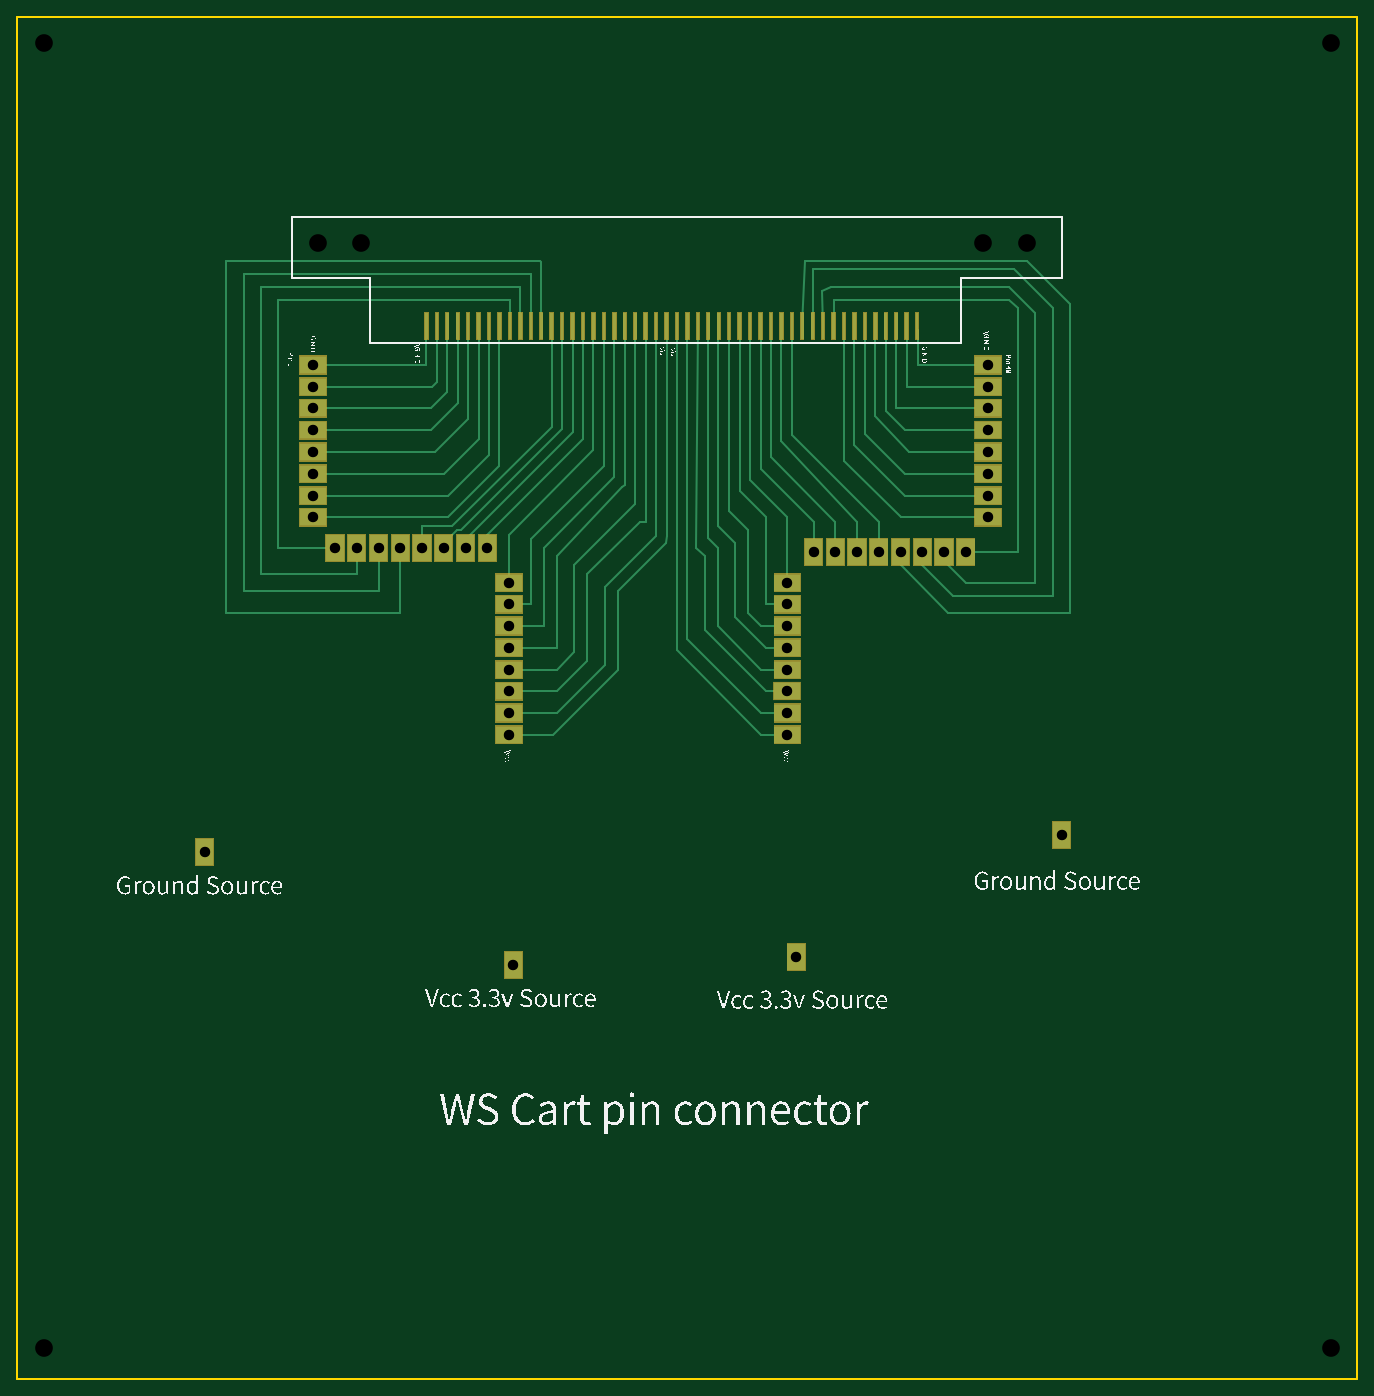
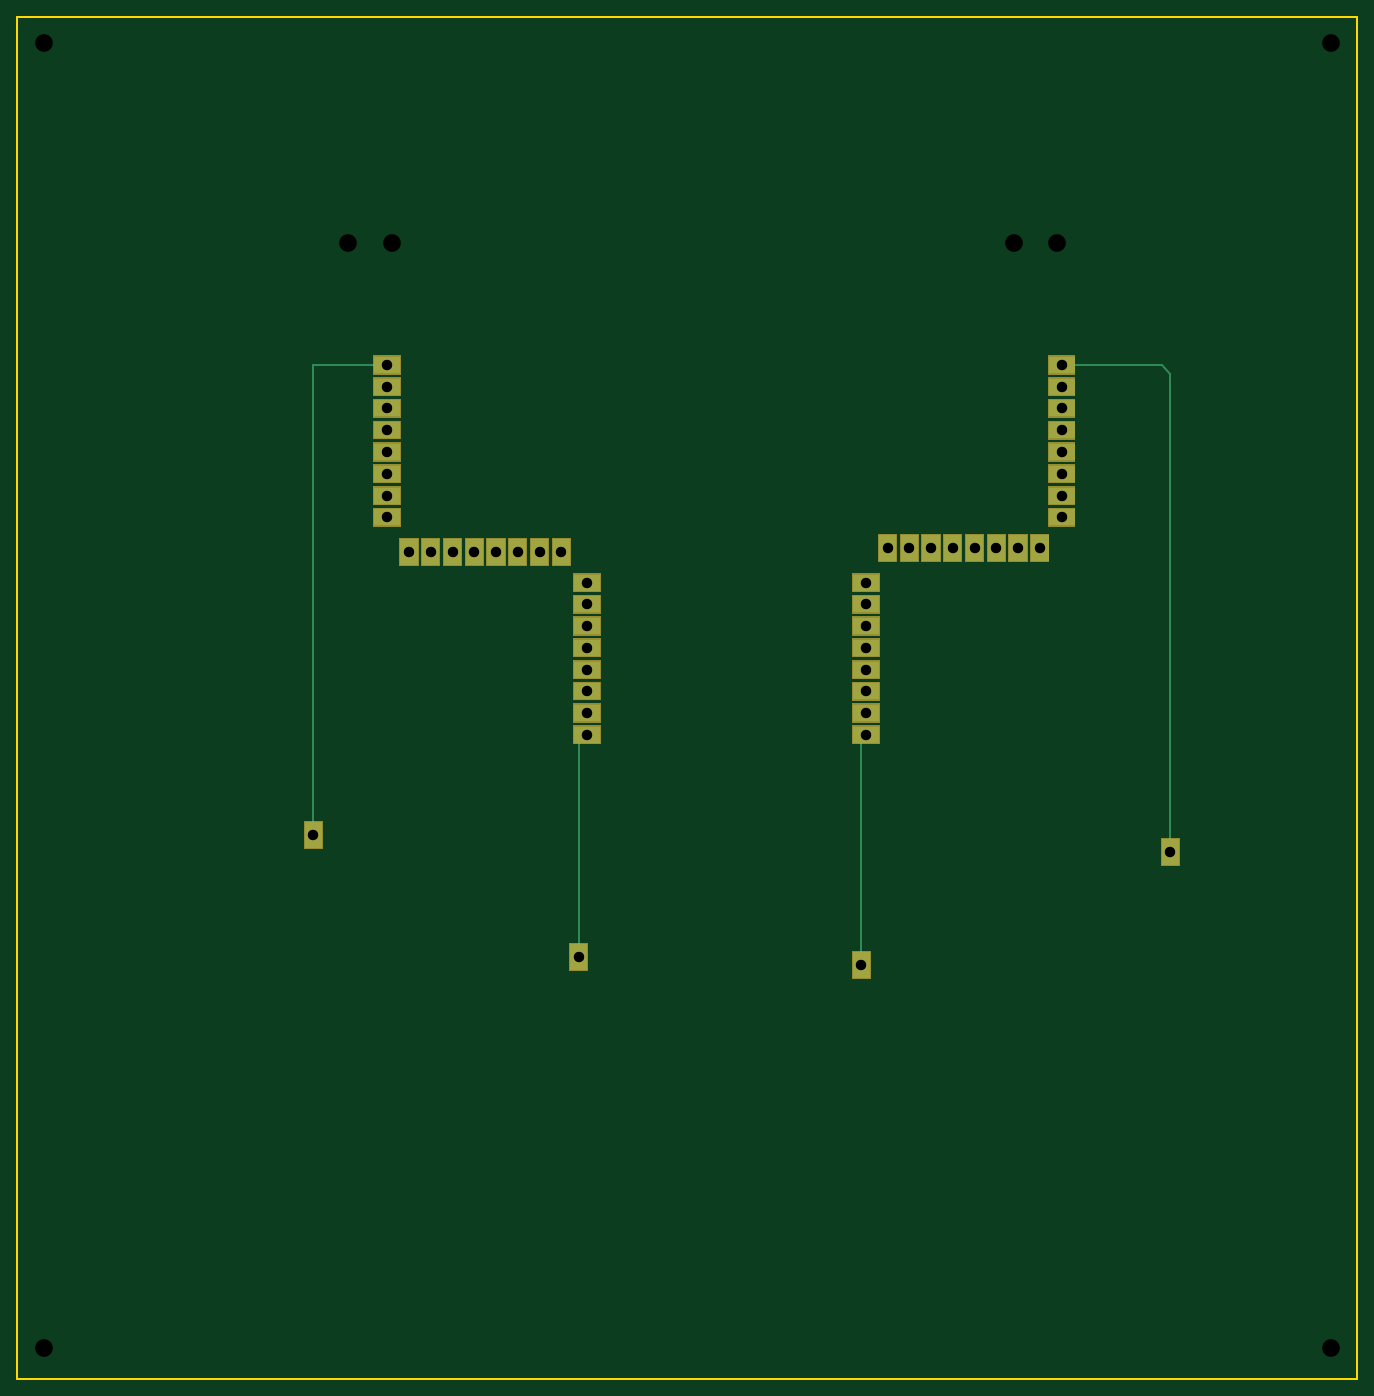
Circuit board: 9 layer files. Board 154.0 x 156.5 mm.
- outline: Gerber_BoardOutline.GKO (501 bytes)
- bottom_copper: Gerber_BottomLayer.GBL (3699 bytes)
- bottom_mask: Gerber_BottomSolderMaskLayer.GBS (5677 bytes)
- drill: Gerber_Drill_NPTH.DRL (398 bytes)
- drill: Gerber_Drill_PTH.DRL (1097 bytes)
- top_copper: Gerber_TopLayer.GTL (13836 bytes)
- paste: Gerber_TopPasteMaskLayer.GTP (5354 bytes)
- top_silk: Gerber_TopSilkLayer.GTO (172205 bytes)
- top_mask: Gerber_TopSolderMaskLayer.GTS (10632 bytes)

=== outline: Gerber_BoardOutline.GKO ===
G04 Layer: BoardOutline*
G04 EasyEDA v6.4.25, 2022-01-12T17:36:27--7:00*
G04 12c81a346b754f11b05be9c808d69f64,c152627e17c142f38e8cee34c074023c,10*
G04 Gerber Generator version 0.2*
G04 Scale: 100 percent, Rotated: No, Reflected: No *
G04 Dimensions in millimeters *
G04 leading zeros omitted , absolute positions ,4 integer and 5 decimal *
%FSLAX45Y45*%
%MOMM*%

%ADD10C,0.2540*%
D10*
X0Y0D02*
G01*
X15400020Y0D01*
X15400020Y-15649955D01*
X7700009Y-15649955D01*
X0Y-15649955D01*
X0Y0D01*

%LPD*%
M02*

=== bottom_copper: Gerber_BottomLayer.GBL ===
G04 Layer: BottomLayer*
G04 EasyEDA v6.4.25, 2022-01-12T17:36:27--7:00*
G04 12c81a346b754f11b05be9c808d69f64,c152627e17c142f38e8cee34c074023c,10*
G04 Gerber Generator version 0.2*
G04 Scale: 100 percent, Rotated: No, Reflected: No *
G04 Dimensions in millimeters *
G04 leading zeros omitted , absolute positions ,4 integer and 5 decimal *
%FSLAX45Y45*%
%MOMM*%

%ADD10C,0.2540*%
%ADD12R,3.0000X2.0000*%

%LPD*%
D10*
X11150000Y-3999999D02*
G01*
X12000001Y-3999999D01*
X12000001Y-9400001D01*
X8850002Y-8249996D02*
G01*
X8949994Y-8349988D01*
X8949994Y-10800003D01*
X5650001Y-8249998D02*
G01*
X5700001Y-8299998D01*
X5700001Y-10900001D01*
X3399998Y-3999999D02*
G01*
X2250000Y-3999999D01*
X2150000Y-4099999D01*
X2150000Y-9600001D01*
D12*
G01*
X11149990Y-3999992D03*
G01*
X11149990Y-4250004D03*
G01*
X11149990Y-4499990D03*
G01*
X11149990Y-4750003D03*
G01*
X11149990Y-4999989D03*
G01*
X11149990Y-5250002D03*
G01*
X11149990Y-5499988D03*
G01*
X11149990Y-5750001D03*
G36*
X10800001Y-6000000D02*
G01*
X11000000Y-6000000D01*
X11000000Y-6300000D01*
X10800001Y-6300000D01*
G37*
G36*
X10550001Y-6000000D02*
G01*
X10750001Y-6000000D01*
X10750001Y-6300000D01*
X10550001Y-6300000D01*
G37*
G36*
X10300002Y-6000000D02*
G01*
X10500001Y-6000000D01*
X10500001Y-6300000D01*
X10300002Y-6300000D01*
G37*
G36*
X10050002Y-6000000D02*
G01*
X10250002Y-6000000D01*
X10250002Y-6300000D01*
X10050002Y-6300000D01*
G37*
G36*
X9800000Y-6000000D02*
G01*
X10000000Y-6000000D01*
X10000000Y-6300000D01*
X9800000Y-6300000D01*
G37*
G36*
X9550001Y-6000000D02*
G01*
X9750000Y-6000000D01*
X9750000Y-6300000D01*
X9550001Y-6300000D01*
G37*
G36*
X9300001Y-6000000D02*
G01*
X9500001Y-6000000D01*
X9500001Y-6300000D01*
X9300001Y-6300000D01*
G37*
G36*
X9050002Y-6000000D02*
G01*
X9250001Y-6000000D01*
X9250001Y-6300000D01*
X9050002Y-6300000D01*
G37*
G01*
X8849995Y-6500012D03*
G01*
X8849995Y-6749999D03*
G01*
X8849995Y-7000011D03*
G01*
X8849995Y-7249998D03*
G01*
X8849995Y-7500010D03*
G01*
X8849995Y-7749997D03*
G01*
X8849995Y-8000009D03*
G01*
X8849995Y-8249996D03*
G01*
X5650001Y-8249996D03*
G01*
X5650001Y-8000009D03*
G01*
X5650001Y-7749997D03*
G01*
X5650001Y-7500010D03*
G01*
X5650001Y-7249998D03*
G01*
X5650001Y-7000011D03*
G01*
X5650001Y-6749999D03*
G01*
X5650001Y-6500012D03*
G36*
X5299999Y-5950000D02*
G01*
X5499999Y-5950000D01*
X5499999Y-6250000D01*
X5299999Y-6250000D01*
G37*
G36*
X5050000Y-5950000D02*
G01*
X5249999Y-5950000D01*
X5249999Y-6250000D01*
X5050000Y-6250000D01*
G37*
G36*
X4800000Y-5950000D02*
G01*
X5000000Y-5950000D01*
X5000000Y-6250000D01*
X4800000Y-6250000D01*
G37*
G36*
X4550001Y-5950000D02*
G01*
X4750000Y-5950000D01*
X4750000Y-6250000D01*
X4550001Y-6250000D01*
G37*
G36*
X4299999Y-5950000D02*
G01*
X4499998Y-5950000D01*
X4499998Y-6250000D01*
X4299999Y-6250000D01*
G37*
G36*
X4049999Y-5950000D02*
G01*
X4249999Y-5950000D01*
X4249999Y-6250000D01*
X4049999Y-6250000D01*
G37*
G36*
X3800000Y-5950000D02*
G01*
X3999999Y-5950000D01*
X3999999Y-6250000D01*
X3800000Y-6250000D01*
G37*
G36*
X3550000Y-5950000D02*
G01*
X3750000Y-5950000D01*
X3750000Y-6250000D01*
X3550000Y-6250000D01*
G37*
G01*
X3399993Y-5750001D03*
G01*
X3399993Y-5499988D03*
G01*
X3399993Y-5250002D03*
G01*
X3399993Y-4999989D03*
G01*
X3399993Y-4750003D03*
G01*
X3399993Y-4499990D03*
G01*
X3399993Y-4250004D03*
G01*
X3399993Y-3999992D03*
G36*
X8850000Y-10650001D02*
G01*
X9049999Y-10650001D01*
X9049999Y-10950000D01*
X8850000Y-10950000D01*
G37*
G36*
X5600001Y-10750001D02*
G01*
X5800001Y-10750001D01*
X5800001Y-11050000D01*
X5600001Y-11050000D01*
G37*
G36*
X11900001Y-9250001D02*
G01*
X12100001Y-9250001D01*
X12100001Y-9550001D01*
X11900001Y-9550001D01*
G37*
G36*
X2050000Y-9450001D02*
G01*
X2250000Y-9450001D01*
X2250000Y-9750000D01*
X2050000Y-9750000D01*
G37*
M02*

=== bottom_mask: Gerber_BottomSolderMaskLayer.GBS (5677 bytes, source omitted) ===
=== drill: Gerber_Drill_NPTH.DRL ===
M48
METRIC,LZ,000.000
;FILE_FORMAT=3:3
;TYPE=NON_PLATED
;Layer: Drill NPTH
;EasyEDA v6.4.25, 2022-01-12T17:36:27--7:00
;12c81a346b754f11b05be9c808d69f64,c152627e17c142f38e8cee34c074023c,10
;Gerber Generator version 0.2
;Holesize 1 = 2.032 mm
T01C2.032
%
G05
G90
T01
X034500Y-026000
X116000Y-026000
X111000Y-026000
X039500Y-026000
X151000Y-153000
X003000Y-153000
X003000Y-003000
X151000Y-003000
M30

=== drill: Gerber_Drill_PTH.DRL ===
M48
METRIC,LZ,000.000
;FILE_FORMAT=3:3
;TYPE=PLATED
;Layer: Drill PTH
;EasyEDA v6.4.25, 2022-01-12T17:36:27--7:00
;12c81a346b754f11b05be9c808d69f64,c152627e17c142f38e8cee34c074023c,10
;Gerber Generator version 0.2
;Holesize 1 = 1.199 mm
T01C1.199
%
G05
G90
T01
X111500Y-040000
X111500Y-042500
X111500Y-045000
X111500Y-047500
X111500Y-050000
X111500Y-052500
X111500Y-055000
X111500Y-057500
X109000Y-061500
X106500Y-061500
X104000Y-061500
X101500Y-061500
X099000Y-061500
X096500Y-061500
X094000Y-061500
X091500Y-061500
X088500Y-065000
X088500Y-067500
X088500Y-070000
X088500Y-072500
X088500Y-075000
X088500Y-077500
X088500Y-080000
X088500Y-082500
X056500Y-082500
X056500Y-080000
X056500Y-077500
X056500Y-075000
X056500Y-072500
X056500Y-070000
X056500Y-067500
X056500Y-065000
X054000Y-061000
X051500Y-061000
X049000Y-061000
X046500Y-061000
X044000Y-061000
X041500Y-061000
X039000Y-061000
X036500Y-061000
X034000Y-057500
X034000Y-055000
X034000Y-052500
X034000Y-050000
X034000Y-047500
X034000Y-045000
X034000Y-042500
X034000Y-040000
X089500Y-108000
X057000Y-109000
X120000Y-094000
X021500Y-096000
M30

=== top_copper: Gerber_TopLayer.GTL (13836 bytes, source omitted) ===
=== paste: Gerber_TopPasteMaskLayer.GTP ===
G04 Layer: TopPasteMaskLayer*
G04 EasyEDA v6.4.25, 2022-01-12T17:36:27--7:00*
G04 12c81a346b754f11b05be9c808d69f64,c152627e17c142f38e8cee34c074023c,10*
G04 Gerber Generator version 0.2*
G04 Scale: 100 percent, Rotated: No, Reflected: No *
G04 Dimensions in millimeters *
G04 leading zeros omitted , absolute positions ,4 integer and 5 decimal *
%FSLAX45Y45*%
%MOMM*%

%ADD10C,0.0001*%

%LPD*%
G36*
X4684999Y-3400000D02*
G01*
X4715002Y-3400000D01*
X4715002Y-3700000D01*
X4684999Y-3700000D01*
G37*
G36*
X4804999Y-3400000D02*
G01*
X4835001Y-3400000D01*
X4835001Y-3700000D01*
X4804999Y-3700000D01*
G37*
G36*
X4924999Y-3400000D02*
G01*
X4955001Y-3400000D01*
X4955001Y-3700000D01*
X4924999Y-3700000D01*
G37*
G36*
X5044998Y-3400000D02*
G01*
X5075001Y-3400000D01*
X5075001Y-3700000D01*
X5044998Y-3700000D01*
G37*
G36*
X5524997Y-3400000D02*
G01*
X5555000Y-3400000D01*
X5555000Y-3700000D01*
X5524997Y-3700000D01*
G37*
G36*
X5404998Y-3400000D02*
G01*
X5435000Y-3400000D01*
X5435000Y-3700000D01*
X5404998Y-3700000D01*
G37*
G36*
X5284998Y-3400000D02*
G01*
X5315000Y-3400000D01*
X5315000Y-3700000D01*
X5284998Y-3700000D01*
G37*
G36*
X5164998Y-3400000D02*
G01*
X5195001Y-3400000D01*
X5195001Y-3700000D01*
X5164998Y-3700000D01*
G37*
G36*
X6124999Y-3400000D02*
G01*
X6155001Y-3400000D01*
X6155001Y-3700000D01*
X6124999Y-3700000D01*
G37*
G36*
X6245001Y-3400000D02*
G01*
X6275003Y-3400000D01*
X6275003Y-3700000D01*
X6245001Y-3700000D01*
G37*
G36*
X6365001Y-3400000D02*
G01*
X6395003Y-3400000D01*
X6395003Y-3700000D01*
X6365001Y-3700000D01*
G37*
G36*
X6485000Y-3400000D02*
G01*
X6515003Y-3400000D01*
X6515003Y-3700000D01*
X6485000Y-3700000D01*
G37*
G36*
X6004999Y-3400000D02*
G01*
X6035001Y-3400000D01*
X6035001Y-3700000D01*
X6004999Y-3700000D01*
G37*
G36*
X5884999Y-3400000D02*
G01*
X5915002Y-3400000D01*
X5915002Y-3700000D01*
X5884999Y-3700000D01*
G37*
G36*
X5764999Y-3400000D02*
G01*
X5795002Y-3400000D01*
X5795002Y-3700000D01*
X5764999Y-3700000D01*
G37*
G36*
X5645002Y-3400000D02*
G01*
X5675005Y-3400000D01*
X5675005Y-3700000D01*
X5645002Y-3700000D01*
G37*
G36*
X7084999Y-3400000D02*
G01*
X7115002Y-3400000D01*
X7115002Y-3700000D01*
X7084999Y-3700000D01*
G37*
G36*
X7204999Y-3400000D02*
G01*
X7235002Y-3400000D01*
X7235002Y-3700000D01*
X7204999Y-3700000D01*
G37*
G36*
X7324999Y-3400000D02*
G01*
X7355001Y-3400000D01*
X7355001Y-3700000D01*
X7324999Y-3700000D01*
G37*
G36*
X7444999Y-3400000D02*
G01*
X7475001Y-3400000D01*
X7475001Y-3700000D01*
X7444999Y-3700000D01*
G37*
G36*
X6965000Y-3400000D02*
G01*
X6995002Y-3400000D01*
X6995002Y-3700000D01*
X6965000Y-3700000D01*
G37*
G36*
X6845000Y-3400000D02*
G01*
X6875002Y-3400000D01*
X6875002Y-3700000D01*
X6845000Y-3700000D01*
G37*
G36*
X6725000Y-3400000D02*
G01*
X6755002Y-3400000D01*
X6755002Y-3700000D01*
X6725000Y-3700000D01*
G37*
G36*
X6605000Y-3400000D02*
G01*
X6635003Y-3400000D01*
X6635003Y-3700000D01*
X6605000Y-3700000D01*
G37*
G36*
X8045000Y-3400000D02*
G01*
X8075002Y-3400000D01*
X8075002Y-3700000D01*
X8045000Y-3700000D01*
G37*
G36*
X8165000Y-3400000D02*
G01*
X8195002Y-3400000D01*
X8195002Y-3700000D01*
X8165000Y-3700000D01*
G37*
G36*
X8284999Y-3400000D02*
G01*
X8315002Y-3400000D01*
X8315002Y-3700000D01*
X8284999Y-3700000D01*
G37*
G36*
X8404999Y-3400000D02*
G01*
X8435002Y-3400000D01*
X8435002Y-3700000D01*
X8404999Y-3700000D01*
G37*
G36*
X7925000Y-3400000D02*
G01*
X7955003Y-3400000D01*
X7955003Y-3700000D01*
X7925000Y-3700000D01*
G37*
G36*
X7805000Y-3400000D02*
G01*
X7835003Y-3400000D01*
X7835003Y-3700000D01*
X7805000Y-3700000D01*
G37*
G36*
X7685001Y-3400000D02*
G01*
X7715003Y-3400000D01*
X7715003Y-3700000D01*
X7685001Y-3700000D01*
G37*
G36*
X7565001Y-3400000D02*
G01*
X7595003Y-3400000D01*
X7595003Y-3700000D01*
X7565001Y-3700000D01*
G37*
G36*
X9005001Y-3400000D02*
G01*
X9035003Y-3400000D01*
X9035003Y-3700000D01*
X9005001Y-3700000D01*
G37*
G36*
X9125000Y-3400000D02*
G01*
X9155003Y-3400000D01*
X9155003Y-3700000D01*
X9125000Y-3700000D01*
G37*
G36*
X9245000Y-3400000D02*
G01*
X9275003Y-3400000D01*
X9275003Y-3700000D01*
X9245000Y-3700000D01*
G37*
G36*
X9365000Y-3400000D02*
G01*
X9395002Y-3400000D01*
X9395002Y-3700000D01*
X9365000Y-3700000D01*
G37*
G36*
X8885001Y-3400000D02*
G01*
X8915003Y-3400000D01*
X8915003Y-3700000D01*
X8885001Y-3700000D01*
G37*
G36*
X8765001Y-3400000D02*
G01*
X8795004Y-3400000D01*
X8795004Y-3700000D01*
X8765001Y-3700000D01*
G37*
G36*
X8645001Y-3400000D02*
G01*
X8675004Y-3400000D01*
X8675004Y-3700000D01*
X8645001Y-3700000D01*
G37*
G36*
X8525002Y-3400000D02*
G01*
X8555004Y-3400000D01*
X8555004Y-3700000D01*
X8525002Y-3700000D01*
G37*
G36*
X9965001Y-3400000D02*
G01*
X9995004Y-3400000D01*
X9995004Y-3700000D01*
X9965001Y-3700000D01*
G37*
G36*
X10085001Y-3400000D02*
G01*
X10115003Y-3400000D01*
X10115003Y-3700000D01*
X10085001Y-3700000D01*
G37*
G36*
X10205001Y-3400000D02*
G01*
X10235003Y-3400000D01*
X10235003Y-3700000D01*
X10205001Y-3700000D01*
G37*
G36*
X10325000Y-3400000D02*
G01*
X10355003Y-3400000D01*
X10355003Y-3700000D01*
X10325000Y-3700000D01*
G37*
G36*
X9845001Y-3400000D02*
G01*
X9875004Y-3400000D01*
X9875004Y-3700000D01*
X9845001Y-3700000D01*
G37*
G36*
X9725002Y-3400000D02*
G01*
X9755004Y-3400000D01*
X9755004Y-3700000D01*
X9725002Y-3700000D01*
G37*
G36*
X9605002Y-3400000D02*
G01*
X9635004Y-3400000D01*
X9635004Y-3700000D01*
X9605002Y-3700000D01*
G37*
G36*
X9485002Y-3400000D02*
G01*
X9515005Y-3400000D01*
X9515005Y-3700000D01*
X9485002Y-3700000D01*
G37*
M02*

=== top_silk: Gerber_TopSilkLayer.GTO (172205 bytes, source omitted) ===
=== top_mask: Gerber_TopSolderMaskLayer.GTS (10632 bytes, source omitted) ===
